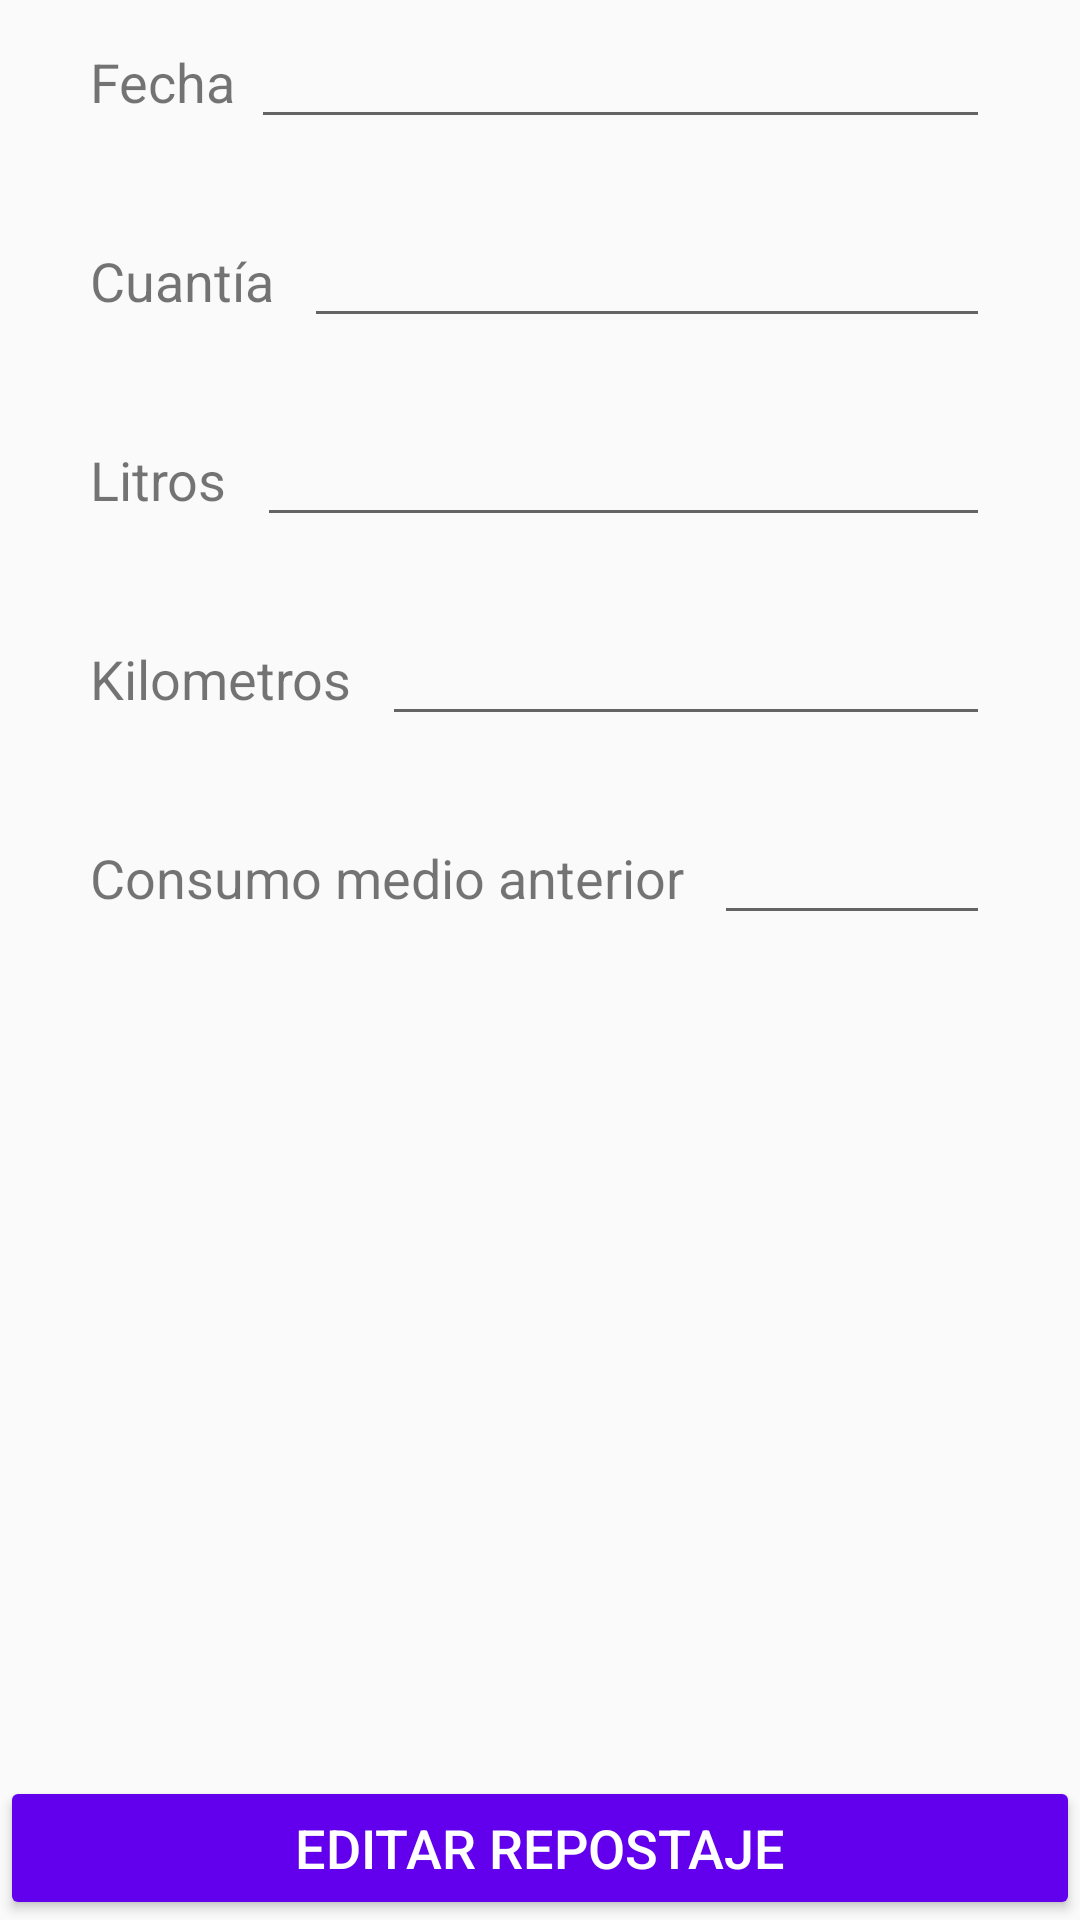

Android layout source for this screen:
<!-- AndroidManifest.xml: application theme AppTheme -->
<!-- res/layout/activity_edit_fuel.xml -->
<?xml version="1.0" encoding="utf-8"?>
<LinearLayout xmlns:android="http://schemas.android.com/apk/res/android"
    xmlns:app="http://schemas.android.com/apk/res-auto"
    xmlns:tools="http://schemas.android.com/tools"
    android:orientation="vertical"
    android:layout_width="match_parent"
    android:layout_height="match_parent"
    android:layout_marginTop="50dp"
    tools:context=".Activities.EditFuelActivity">

    <LinearLayout
        android:orientation="horizontal"
        android:layout_width="match_parent"
        android:layout_height="wrap_content"
        android:layout_marginTop="5dp"
        android:layout_marginLeft="30dp">

        <TextView
            android:id="@+id/textViewFecha"
            android:layout_width="wrap_content"
            android:layout_height="wrap_content"
            android:layout_marginRight="5dp"
            android:textSize="18sp"
            android:text="@string/activity_Add_fuel_fecha" />

        <EditText
            android:id="@+id/editTextFecha"
            android:textSize="18sp"
            android:layout_width="match_parent"
            android:layout_height="wrap_content"
            android:layout_marginRight="30dp"
            android:clickable="true"
            android:focusable="false"
            android:inputType="date"
            android:layout_marginBottom="20dp"/>
    </LinearLayout>

    <LinearLayout
        android:orientation="horizontal"
        android:layout_width="match_parent"
        android:layout_height="wrap_content"
        android:layout_marginTop="5dp"
        android:layout_marginLeft="30dp">

        <TextView
            android:id="@+id/textViewCuantia"
            android:layout_width="wrap_content"
            android:layout_height="wrap_content"
            android:layout_marginRight="5dp"
            android:textSize="18sp"
            android:text="@string/activity_Add_fuel_Cuantia" />
        <EditText
            android:id="@+id/editTextCuantia"
            android:textSize="18sp"
            android:layout_width="match_parent"
            android:layout_height="wrap_content"
            android:layout_marginLeft="5dp"
            android:layout_marginRight="30dp"
            android:inputType="number"
            android:layout_marginBottom="20dp"/>
    </LinearLayout>

    <LinearLayout
        android:orientation="horizontal"
        android:layout_width="match_parent"
        android:layout_height="wrap_content"
        android:layout_marginTop="5dp"
        android:layout_marginLeft="30dp">

        <TextView
            android:id="@+id/textViewLitros"
            android:layout_width="wrap_content"
            android:layout_height="wrap_content"
            android:layout_marginRight="5dp"
            android:textSize="18sp"
            android:text="@string/activity_Add_fuel_Litros" />

        <EditText
            android:id="@+id/editTextLitros"
            android:textSize="18sp"
            android:layout_width="match_parent"
            android:layout_height="wrap_content"
            android:layout_marginLeft="5dp"
            android:layout_marginRight="30dp"
            android:inputType="number"
            android:layout_marginBottom="20dp"/>
    </LinearLayout>

    <LinearLayout
        android:orientation="horizontal"
        android:layout_width="match_parent"
        android:layout_height="wrap_content"
        android:layout_marginTop="5dp"
        android:layout_marginLeft="30dp">

        <TextView
            android:id="@+id/textViewKilometros"
            android:layout_width="wrap_content"
            android:layout_height="wrap_content"
            android:layout_marginRight="5dp"
            android:textSize="18sp"
            android:text="@string/activity_Add_fuel_Kilometros" />
        <EditText
            android:id="@+id/editTextKilometros"
            android:textSize="18sp"
            android:layout_width="match_parent"
            android:layout_height="wrap_content"
            android:layout_marginLeft="5dp"
            android:layout_marginRight="30dp"
            android:inputType="number"
            android:layout_marginBottom="20dp"/>
    </LinearLayout>

    <LinearLayout
        android:orientation="horizontal"
        android:layout_width="match_parent"
        android:layout_height="wrap_content"
        android:layout_marginTop="5dp"
        android:layout_marginLeft="30dp">

        <TextView
            android:id="@+id/textViewConsumoMedioAnterior"
            android:layout_width="wrap_content"
            android:layout_height="wrap_content"
            android:layout_marginRight="5dp"
            android:textSize="18sp"
            android:text="@string/activity_Add_fuel_consumo_medio_anterior" />
        <EditText
            android:id="@+id/editTextConsumoMedioAnterior"
            android:textSize="18sp"
            android:layout_width="match_parent"
            android:layout_height="wrap_content"
            android:layout_marginLeft="5dp"
            android:layout_marginRight="30dp"
            android:inputType="number"
            android:layout_marginBottom="20dp"/>
    </LinearLayout>

    <LinearLayout
        android:layout_width="match_parent"
        android:layout_height="0dip"
        android:layout_weight="1"
        android:gravity="center|bottom"
        android:orientation="vertical" >

        <Button
            android:id="@+id/buttonCreate"
            android:layout_width="match_parent"
            android:layout_height="wrap_content"
            android:layout_gravity="end"
            android:backgroundTint="@color/design_default_color_primary"
            android:foregroundGravity="bottom"
            android:text="@string/edit_fuel_ativity_title"
            android:textColor="@android:color/background_light"
            android:textSize="18sp" />
    </LinearLayout>
</LinearLayout>
<!-- resources referenced by this layout -->
<resources>
  <string name="activity_Add_fuel_Cuantia">Cuantía</string>
  <string name="activity_Add_fuel_Kilometros">Kilometros</string>
  <string name="activity_Add_fuel_Litros">Litros</string>
  <string name="activity_Add_fuel_consumo_medio_anterior">Consumo medio anterior</string>
  <string name="activity_Add_fuel_fecha">Fecha</string>
  <string name="edit_fuel_ativity_title">Editar repostaje</string>
  <style name="AppTheme" parent="Theme.AppCompat.Light.DarkActionBar">
          
          <item name="colorPrimary">@color/colorPrimary</item>
          <item name="colorPrimaryDark">@color/colorPrimaryDark</item>
          <item name="colorAccent">@color/colorAccent</item>
  
      </style>
  <!-- not gathered from this repository: default colours our renderer supplied (Android Studio template values) -->
  <color name="colorPrimary">#FF6200EE</color>
  <color name="colorPrimaryDark">#FF3700B3</color>
  <color name="colorAccent">#FF03DAC5</color>
</resources>
